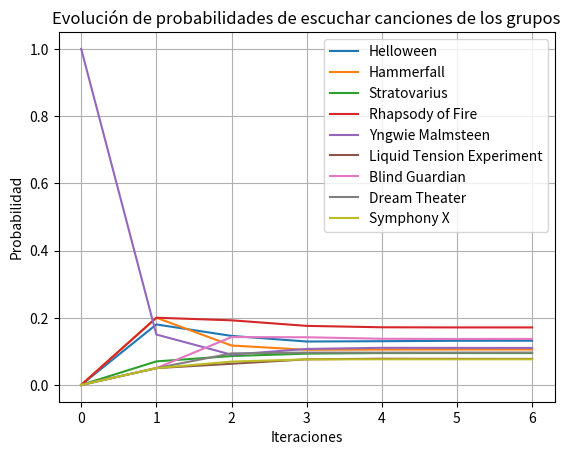

Here is the Python script that generated this plot:
import numpy as np
import matplotlib.pyplot as plt

transition_matrix = np.array([
    [0.25, 0.06, 0.08, 0.15, 0.04, 0.02, 0.15, 0.15, 0.10],  # G1
    [0.15, 0.15, 0.10, 0.22, 0.01, 0.02, 0.15, 0.10, 0.10],  # G2
    [0.12, 0.00, 0.05, 0.24, 0.14, 0.04, 0.27, 0.07, 0.07],  # G3
    [0.05, 0.13, 0.05, 0.30, 0.10, 0.10, 0.22, 0.05, 0.00],  # G4
    [0.18, 0.20, 0.07, 0.20, 0.15, 0.05, 0.05, 0.05, 0.05],  # G5
    [0.20, 0.10, 0.20, 0.05, 0.05, 0.10, 0.02, 0.15, 0.13],  # G6
    [0.01, 0.05, 0.15, 0.14, 0.17, 0.10, 0.12, 0.10, 0.16],  # G7
    [0.17, 0.15, 0.07, 0.07, 0.15, 0.10, 0.12, 0.09, 0.08],  # G8
    [0.13, 0.11, 0.13, 0.03, 0.20, 0.20, 0.04, 0.15, 0.01]   # G9
])

groups = ['Helloween', 'Hammerfall', 'Stratovarius', 'Rhapsody of Fire', 'Yngwie Malmsteen',
          'Liquid Tension Experiment', 'Blind Guardian', 'Dream Theater', 'Symphony X']

# Parámetros de simulación
epsilon = 0.001  # Umbral de convergencia
max_iterations = 1000  # Máximo de iteraciones

initial_state = np.zeros(9)
initial_state[4] = 1  # G5

probabilities_history = [initial_state]

# Random walk hasta la convergencia
for _ in range(max_iterations):
    new_state = np.dot(probabilities_history[-1], transition_matrix)  # Multiplicación de matrices
    probabilities_history.append(new_state)
    
    # Criterio de convergencia
    if np.linalg.norm(new_state - probabilities_history[-2]) < epsilon:
        break

# Convertir la historia de probabilidades en un array para graficar
probabilities_history = np.array(probabilities_history)

for i in range(len(groups)):
    plt.plot(probabilities_history[:, i], label=groups[i])

plt.title("Evolución de probabilidades de escuchar canciones de los grupos")
plt.xlabel("Iteraciones")
plt.ylabel("Probabilidad")
plt.legend(loc='best')
plt.grid(True)
plt.show()

# probabilidades a las que converge
final_probabilities = probabilities_history[-1]
print("Probabilidades finales de convergencia:")
for i, group in enumerate(groups):
    print(f"{group}: {final_probabilities[i]:.4f}")
